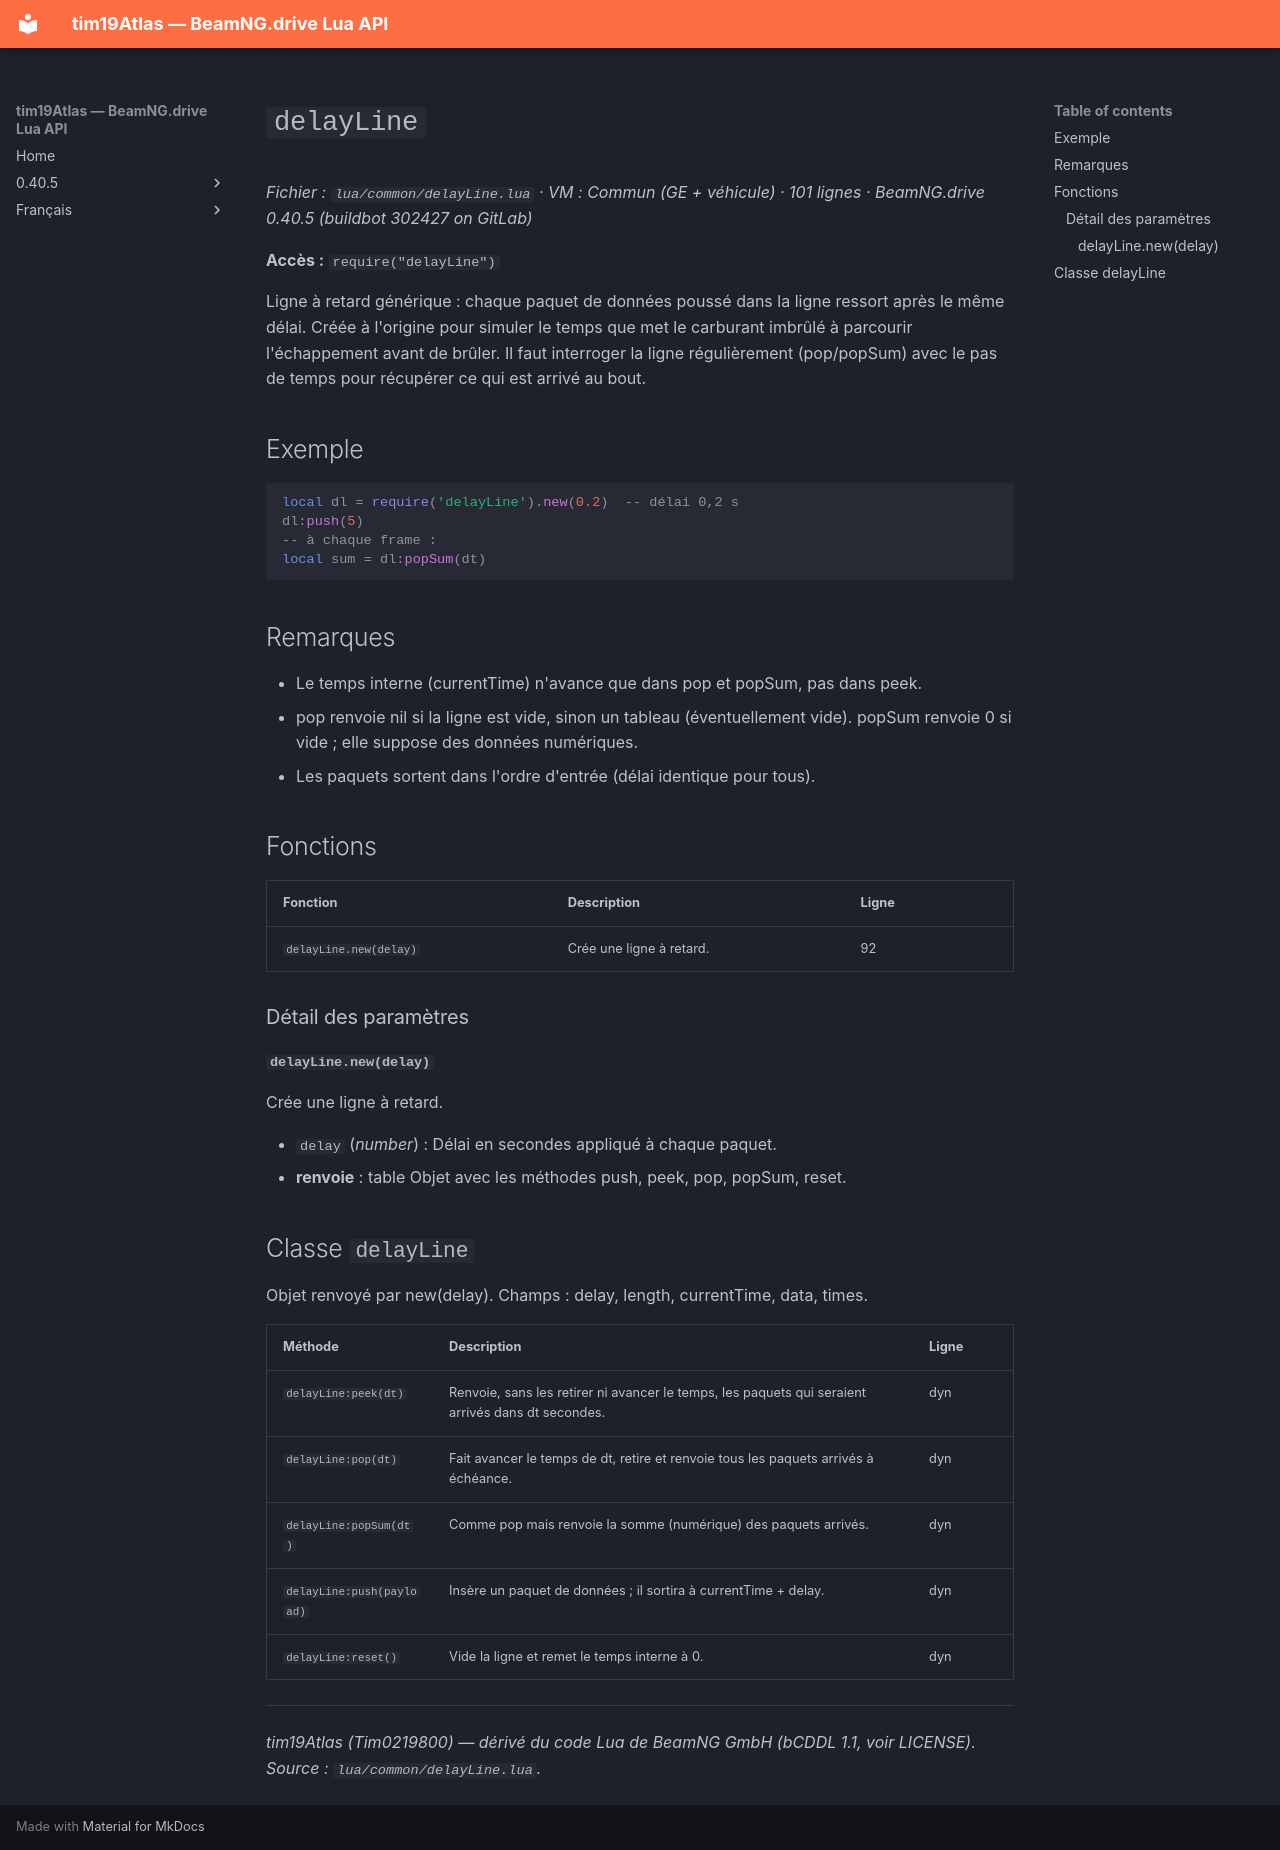

repository: Tim0219800/beamng-lua-atlas · page: fr/0.40.5/common/delayLine.html · generator: mkdocs

# `delayLine`

*Fichier : `lua/common/delayLine.lua` · VM : Commun (GE + véhicule) · 101 lignes · BeamNG.drive 0.40.5 (buildbot 302427 on GitLab)*

**Accès :** `require("delayLine")`

Ligne à retard générique : chaque paquet de données poussé dans la ligne ressort après le même délai. Créée à l'origine pour simuler le temps que met le carburant imbrûlé à parcourir l'échappement avant de brûler. Il faut interroger la ligne régulièrement (pop/popSum) avec le pas de temps pour récupérer ce qui est arrivé au bout.

## Exemple

```lua
local dl = require('delayLine').new(0.2)  -- délai 0,2 s
dl:push(5)
-- à chaque frame :
local sum = dl:popSum(dt)
```

## Remarques

- Le temps interne (currentTime) n'avance que dans pop et popSum, pas dans peek.
- pop renvoie nil si la ligne est vide, sinon un tableau (éventuellement vide). popSum renvoie 0 si vide ; elle suppose des données numériques.
- Les paquets sortent dans l'ordre d'entrée (délai identique pour tous).

## Fonctions

| Fonction | Description | Ligne |
|---|---|---|
| `delayLine.new(delay)` | Crée une ligne à retard. | 92 |

### Détail des paramètres

#### `delayLine.new(delay)`

Crée une ligne à retard.

- `delay` (*number*) : Délai en secondes appliqué à chaque paquet.
- **renvoie** : table Objet avec les méthodes push, peek, pop, popSum, reset.

## Classe `delayLine`

Objet renvoyé par new(delay). Champs : delay, length, currentTime, data, times.

| Méthode | Description | Ligne |
|---|---|---|
| `delayLine:peek(dt)` | Renvoie, sans les retirer ni avancer le temps, les paquets qui seraient arrivés dans dt secondes. | dyn |
| `delayLine:pop(dt)` | Fait avancer le temps de dt, retire et renvoie tous les paquets arrivés à échéance. | dyn |
| `delayLine:popSum(dt)` | Comme pop mais renvoie la somme (numérique) des paquets arrivés. | dyn |
| `delayLine:push(payload)` | Insère un paquet de données ; il sortira à currentTime + delay. | dyn |
| `delayLine:reset()` | Vide la ligne et remet le temps interne à 0. | dyn |

---
*tim19Atlas (Tim0219800) — dérivé du code Lua de BeamNG GmbH (bCDDL 1.1, voir LICENSE). Source : `lua/common/delayLine.lua`.*
